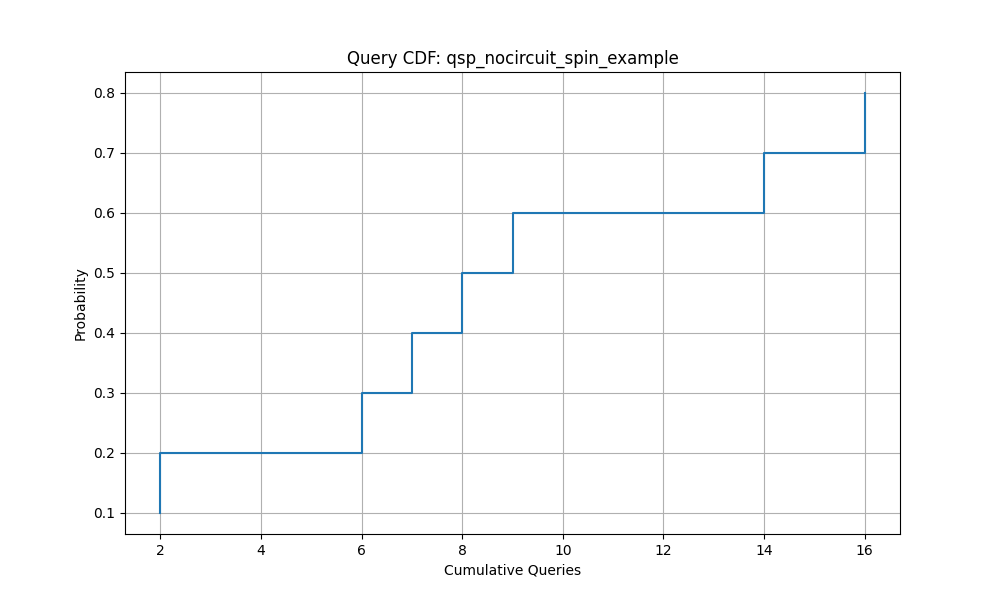

Data behind this chart, as committed beside it:
Queries, Success_Probability
2.0, 0.1
2.0, 0.2
6.0, 0.3
7.0, 0.4
8.0, 0.5
9.0, 0.6
14.0, 0.7
16.0, 0.8
